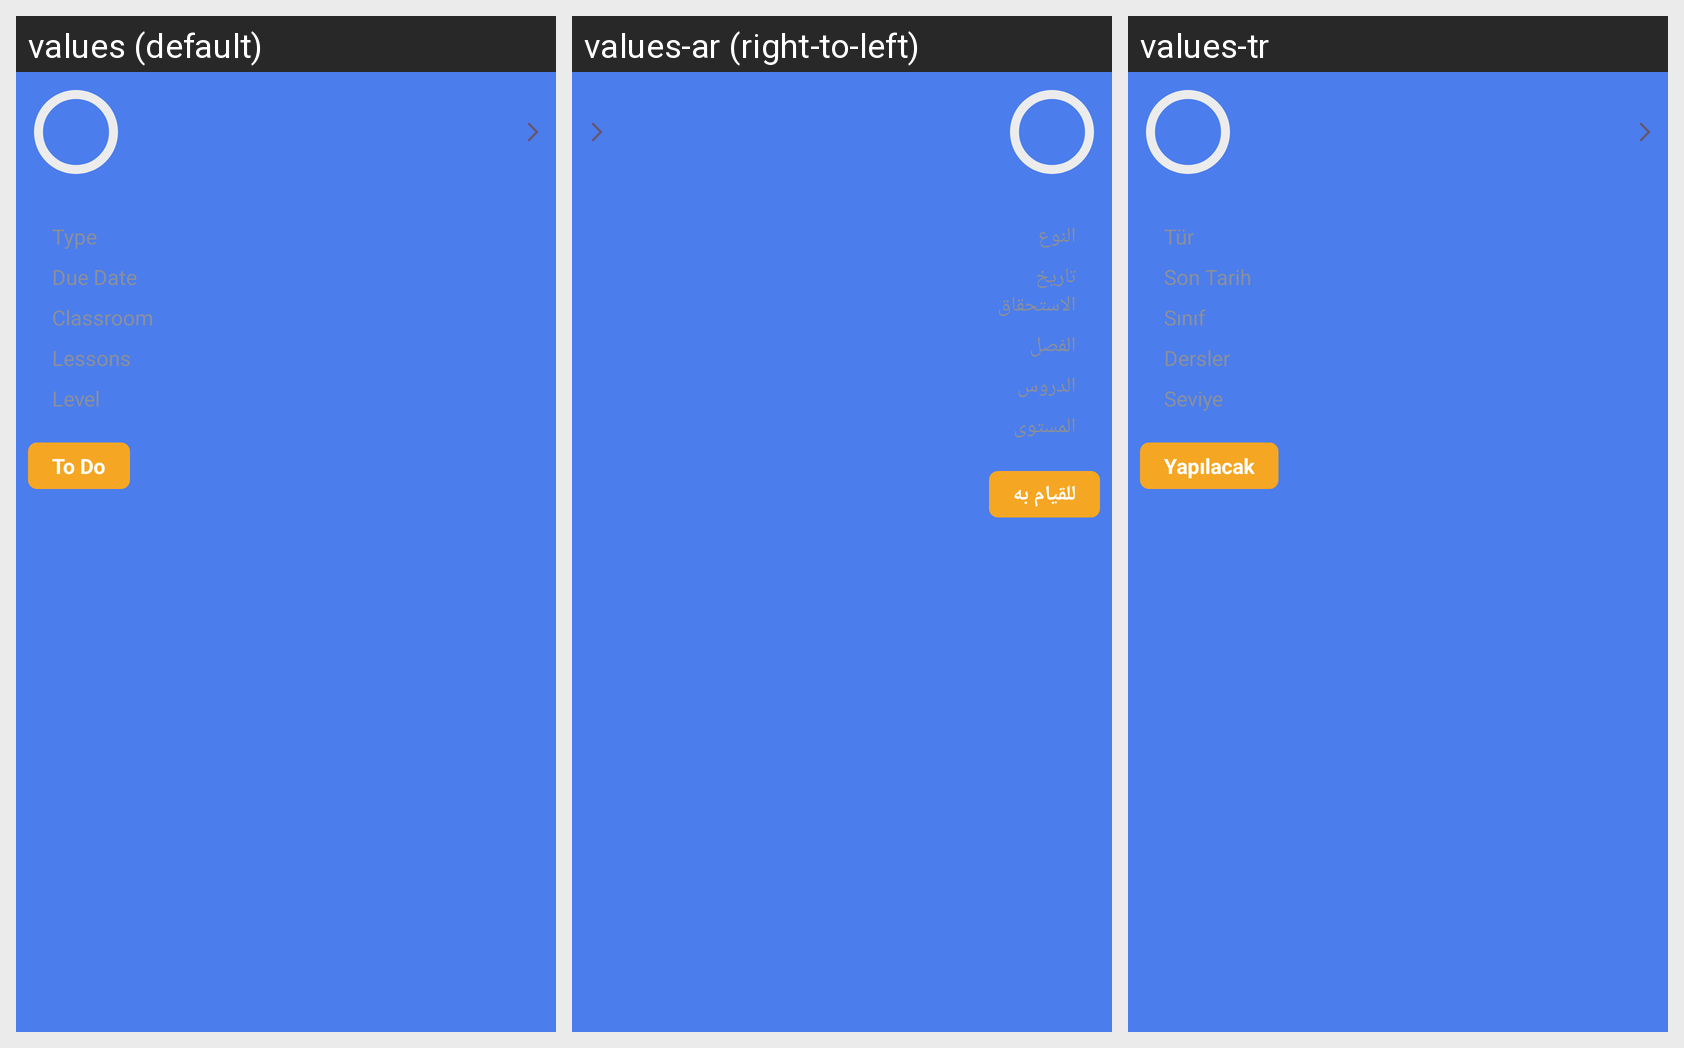

The same Android screen rendered under several of its app's locales, left to right. List the strings drawn on it with the default value and each locale's translation.
Android screen res/layout/section_assignment.xml rendered under 3 locales, left to right: values (default), values-ar (right-to-left), values-tr. Device: Nexus 5 (rendered at 1080×1920; each locale shown at half size, 540×960, under a caption strip naming it); theme Theme.KidsDemo.
Strings drawn on this screen, with the default value and each locale's value (text and hints the layout hard-codes, and strings that could not be matched under every locale, appear in the picture but are not listed):

assignment_type
  values: Type
  values-ar: النوع
  values-tr: Tür

assignment_due_date
  values: Due Date
  values-ar: تاريخ الاستحقاق
  values-tr: Son Tarih

assignment_classroom
  values: Classroom
  values-ar: الفصل
  values-tr: Sınıf

assignment_lessons
  values: Lessons
  values-ar: الدروس
  values-tr: Dersler

assignment_level
  values: Level
  values-ar: المستوى
  values-tr: Seviye

status_to_do
  values: To Do
  values-ar: للقيام به
  values-tr: Yapılacak
